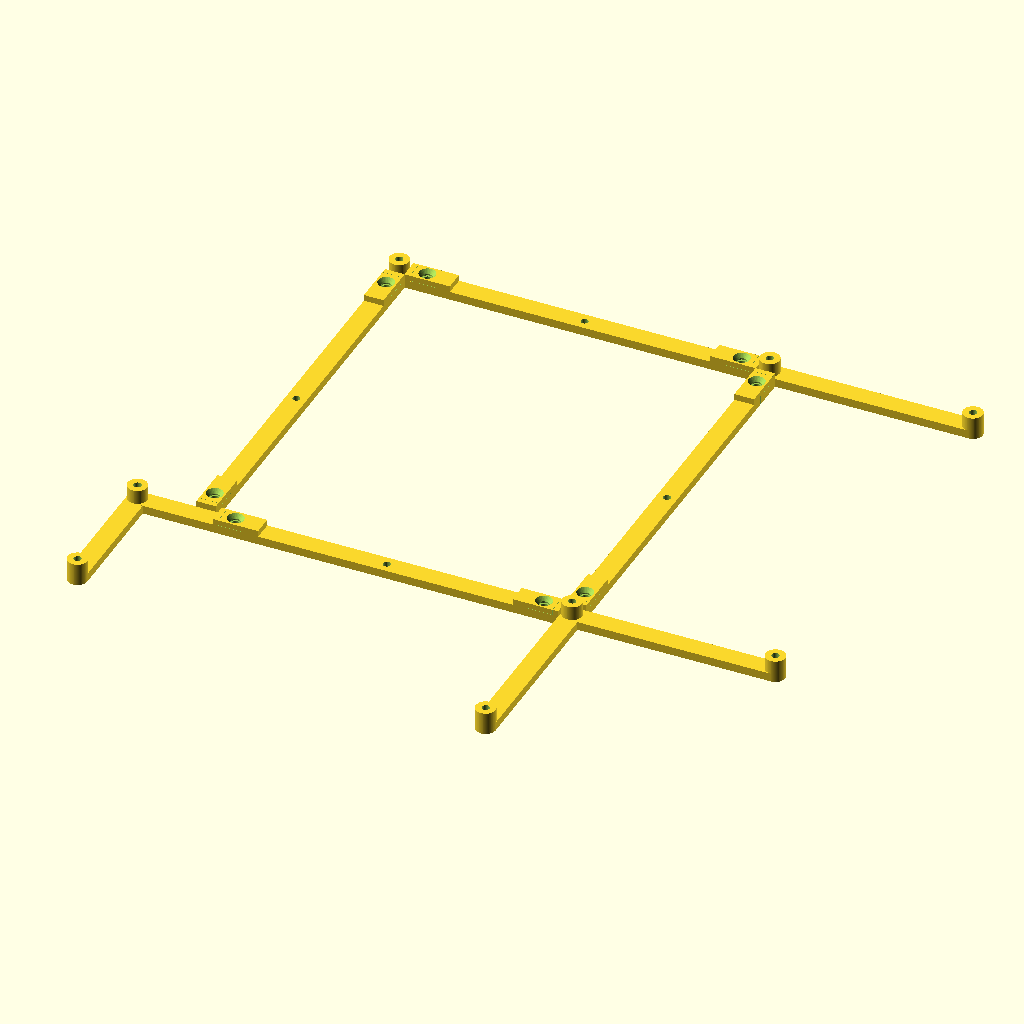
Cell 1 — every parameter at its default value.
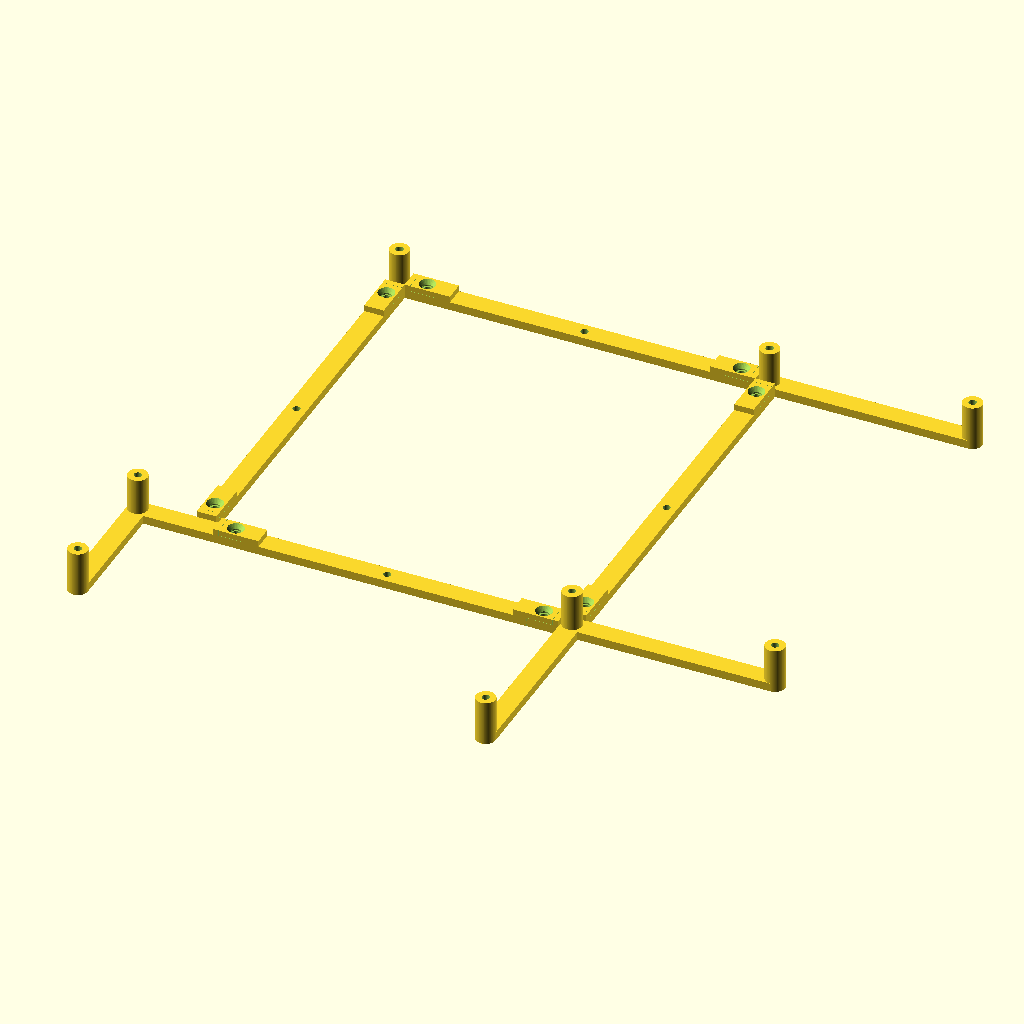
Cell 2: the same model with STANDOFF_HEIGHT = 16.
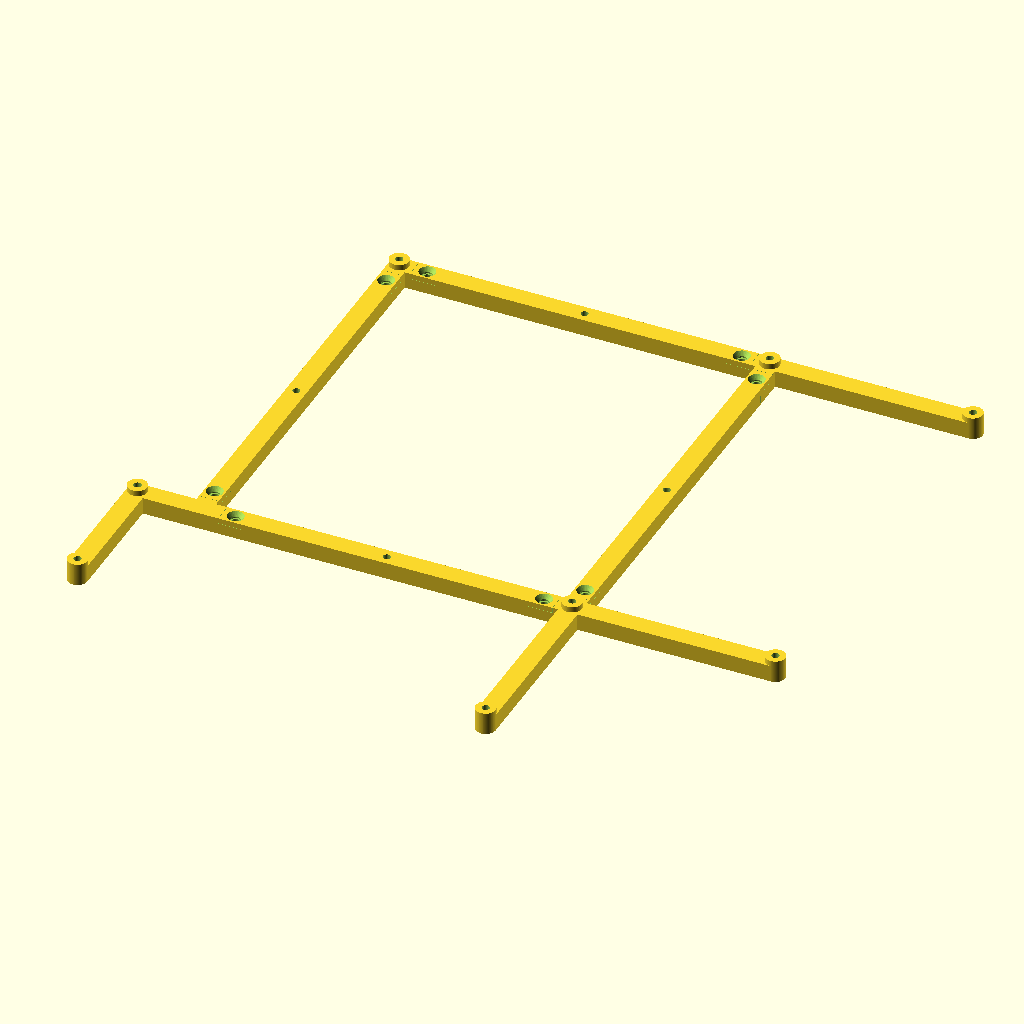
Cell 3: STRAP_HEIGHT = 6 (everything else at default).
All cells are drawn from the same view direction (rotation 55°, 0°, 25°, orthographic, colour scheme Cornfield), but the view is re-fitted for each cell, so position and scale can differ between cells as well as the parameter.
Source of the model, 202407TestBenchMatx.scad:
// created by Lukas|@IndiePandaaaaa
// encoding: utf-8

use <Functions/ListTools.scad>
use <Parts/Screw.scad>
use <Parts/SplitToPrint.scad>

$fn = 75;

// mainboards
b450_pro_vdh_plus = [5, 9];

SCREW_OD = [7, 2.7];
STANDOFF_HEIGHT = 8;
STRAP_HEIGHT = 3;

mATX_SIZE = [243.8, 243.8];

module mainboard_support_grid(mainboard, screw_od, screw_od_core, standoff_height, strap_height = 3) {
  mATX_SCREWS = [
    [33.1, 6.4],
    [10.2, 157.4],
    [10.2, 203.2],
    [165.1, 6.4],
    [165.1, 157.4],
    [165.1, 203.2],
    [165.1, 223.5],
    [237.5, 6.4],
    [237.5, 157.4],
    [237.5, 203.2],
  ];

  module screw_grid(diameter, height) {
    mirror(v=[0, 1, 0]) {
      for (i = [0:len(mATX_SCREWS) - 1]) {
        if (!element_in_list(i, mainboard)) {
          translate(v=[mATX_SCREWS[i][0], mATX_SCREWS[i][1], height / 2]) cylinder(h=height, r=diameter / 2, center=true);
        }
      }
    }
  }

  module strap_grid(width, height) {
    // horizontal straps
    translate(v=[mATX_SCREWS[0][0], -width / 2 - mATX_SCREWS[0][1], 0]) cube(size=[mATX_SCREWS[7][0] - mATX_SCREWS[0][0], width, height], center=false);
    translate(v=[mATX_SCREWS[1][0], -width / 2 - mATX_SCREWS[1][1], 0]) cube(size=[mATX_SCREWS[8][0] - mATX_SCREWS[1][0], width, height], center=false);

    // vertical straps
    translate(v=[mATX_SCREWS[0][0] + width / 2, -mATX_SCREWS[0][1], 0]) rotate(a=180, v=[0, 0, 1]) cube(size=[width, mATX_SCREWS[1][1] - mATX_SCREWS[0][1], height], center=false);
    translate(v=[mATX_SCREWS[5][0] + width / 2, -mATX_SCREWS[0][1], 0]) rotate(a=180, v=[0, 0, 1]) cube(size=[width, mATX_SCREWS[1][1] - mATX_SCREWS[0][1], height], center=false);
    translate(v=[mATX_SCREWS[1][0] + width / 2, -mATX_SCREWS[1][1], 0]) rotate(a=180, v=[0, 0, 1]) cube(size=[width, mATX_SCREWS[2][1] - mATX_SCREWS[1][1], height], center=false);
    translate(v=[mATX_SCREWS[4][0] + width / 2, -mATX_SCREWS[4][1], 0]) rotate(a=180, v=[0, 0, 1]) cube(size=[width, mATX_SCREWS[6][1] - mATX_SCREWS[4][1], height], center=false);
  }

  union() {
    split_points = [0, 1, 3, 4];
    difference() {
      union() {
        screw_grid(diameter=screw_od, height=standoff_height);
        strap_grid(screw_od, strap_height);

        // support for splitting section
        for (point = split_points) {
          // horizontal
          translate(v=[mATX_SCREWS[point][0] + 10 * (point < 3 ? 1 : -1) + (point == 1 ? 25 : 0), -mATX_SCREWS[point][1], 0]) {
            rotate(a=(point < 3 ? 180 : 0), v=[0, 0, 1])
              split_with_screw_support(screw_standard=3, screw_count=1, material_thickness=STRAP_HEIGHT, material_width=SCREW_OD[0]);
          }
          // vertical
          translate(v=[mATX_SCREWS[ (point == 1 ? 0 : point) ][0], -mATX_SCREWS[point][1] - 10 * (point % 3 == 0 ? 1 : -1), 0]) {
            rotate(a=90 * (point == 1 || point == 4 ? -1 : 1), v=[0, 0, 1])
              split_with_screw_support(screw_standard=3, screw_count=1, material_thickness=STRAP_HEIGHT, material_width=SCREW_OD[0]);
          }
        }
      }

      // splitting section
      for (point = split_points) {
        // horizontal
        translate(v=[mATX_SCREWS[point][0] + 10 * (point < 3 ? 1 : -1) + (point == 1 ? 25 : 0), -mATX_SCREWS[point][1], 0]) {
          rotate(a=(point < 3 ? 180 : 0), v=[0, 0, 1])
            split_with_screw(screw_standard=3, screw_count=1, material_thickness=STRAP_HEIGHT, material_width=SCREW_OD[0]);
        }
        // vertical
        translate(v=[mATX_SCREWS[ (point == 1 ? 0 : point) ][0], -mATX_SCREWS[point][1] - 10 * (point % 3 == 0 ? 1 : -1), 0]) {
          rotate(a=90 * (point == 1 || point == 4 ? -1 : 1), v=[0, 0, 1])
            split_with_screw(screw_standard=3, screw_count=1, material_thickness=STRAP_HEIGHT, material_width=SCREW_OD[0]);
        }
      }
      // plate mounting holes
      translate(v=[mATX_SCREWS[0][0], -mATX_SCREWS[0][1] - mATX_SCREWS[1][1] / 2, strap_height + 2]) {
        screw_metric_countersunk(standard=3, length=12);
        translate(v=[-mATX_SCREWS[0][0] + mATX_SCREWS[3][0], 0, 0]) screw_metric_countersunk(standard=3, length=12);
      }
      translate(v=[(mATX_SCREWS[0][0] + mATX_SCREWS[3][0]) / 2, -mATX_SCREWS[0][1], strap_height + 2]) {
        screw_metric_countersunk(standard=3, length=12);
        translate(v=[0, mATX_SCREWS[0][1] - mATX_SCREWS[1][1], 0]) screw_metric_countersunk(standard=3, length=12);
      }

      // screw holes
      translate(v=[0, 0, -.1]) screw_grid(diameter=screw_od_core, height=standoff_height + .2);
    }
  }
}

mainboard_support_grid(mainboard=b450_pro_vdh_plus, screw_od=SCREW_OD[0], screw_od_core=SCREW_OD[1], standoff_height=STANDOFF_HEIGHT, strap_height=STRAP_HEIGHT);
Parameter table extracted from the source (name, type, default, range or options):
b450_pro_vdh_plus: vector, default [5, 9]
SCREW_OD: vector, default [7, 2.7]
STANDOFF_HEIGHT: number, default 8
STRAP_HEIGHT: number, default 3
mATX_SIZE: vector, default [243.8, 243.8]
